Run: headless pygame with SDL's dummy video driver; simulated clock (each Clock.tick advances the game by its frame time, no real sleeping); random seed 0; keys injected as events and as key.get_pressed() state; no mouse input.
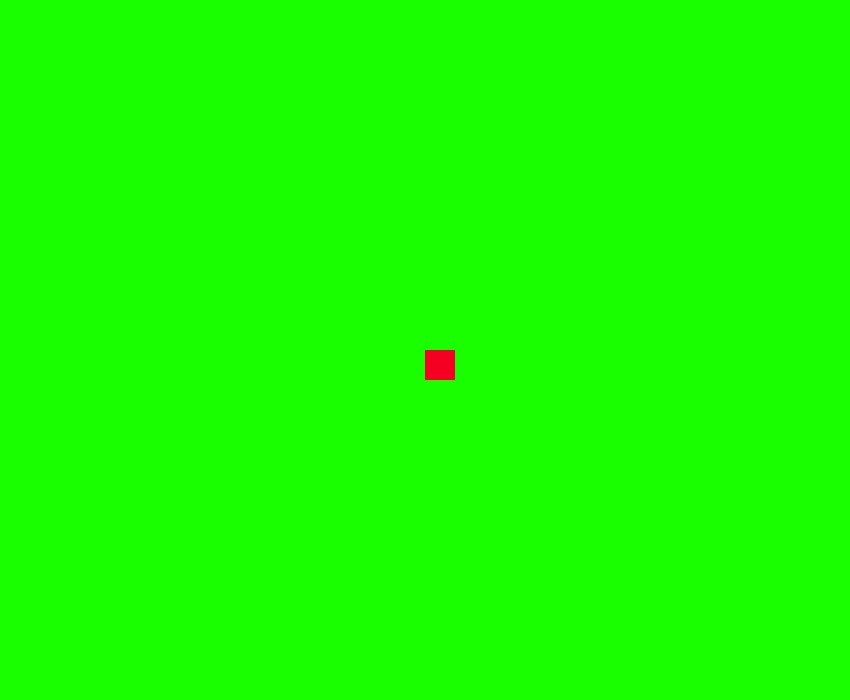
Frame 1 of 4 · flips 1–60 · no input
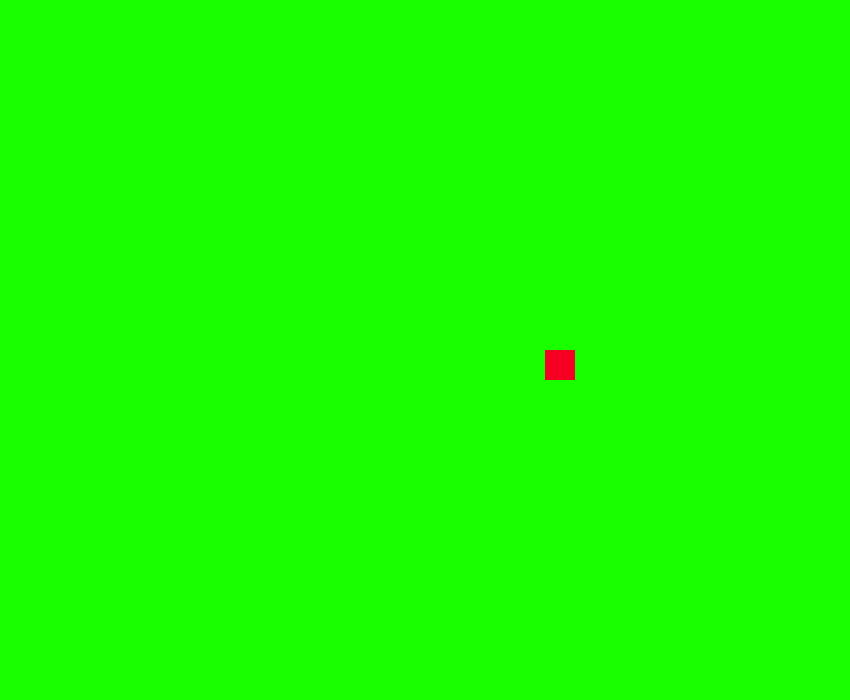
Frame 2 of 4 · flips 61–180 · tapped SPACE, RETURN · held RIGHT (→), D
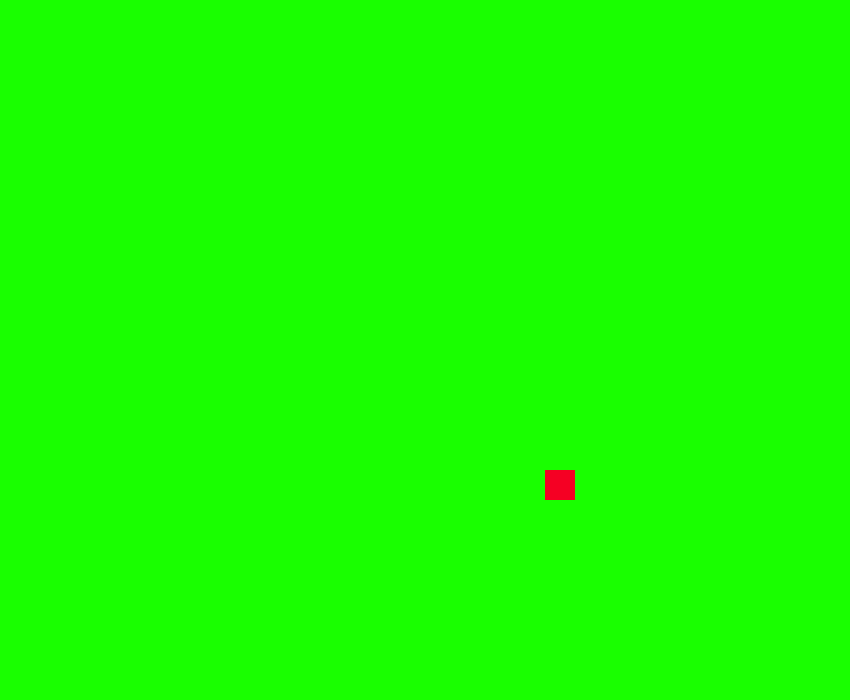
Frame 3 of 4 · flips 181–300 · held DOWN (↓), S
Frame 4 of 4 · flips 301–420 · held LEFT (←), A, UP (↑), W · screen same as frame 1, image omitted

The pygame program that drew these frames:

#Crie um jogo aonde o fundo é verde e o personagem do jogo é um quadrado vermelho.
#Adicione a ele a capacidade de se movimentar.
#E adicione uma tecla que quando clicada mnude a cor do quadrado para uma aleatoria.

import pygame
import pygame.display
import random

pygame.init()

vermelho = (245, 0 , 35)
verde = (25, 255, 0)
azul = (50, 150, 245)

largura = 850
altura = 700
janela = pygame.display.set_mode((largura, altura))
pygame.display.set_caption("jogo do quadrado vermelhão")

gay_pos = [largura / 2, altura / 2]
gay_tamanho = 30

cor_quadrado = vermelho

font = pygame.font.Font(None, 36)

corrida = True

while corrida:
    for event in pygame.event.get():
        if event.type == pygame.QUIT:
            corrida = False

    keys = pygame.key.get_pressed()
    if keys[pygame.K_LEFT]:
        gay_pos[0] -= 1
    if keys[pygame.K_RIGHT]:
        gay_pos[0] += 1
    if keys[pygame.K_UP]:
        gay_pos[1] -= 1
    if keys[pygame.K_DOWN]:
        gay_pos[1] += 1

    gay_pos[0] = max(0, min(largura - gay_tamanho, gay_pos[0]))
    gay_pos[1] = max(0, min(altura - gay_tamanho, gay_pos[1]))

    if keys[pygame.K_SPACE]:
        cor_quadrado = (
            random.randint(0, 255),
            random.randint(0, 255),
            random.randint(0,255)
        )

    janela.fill(verde)

    pygame.draw.rect(janela, cor_quadrado, (*gay_pos, gay_tamanho, gay_tamanho))

    pygame.display.flip()

pygame.quit()
